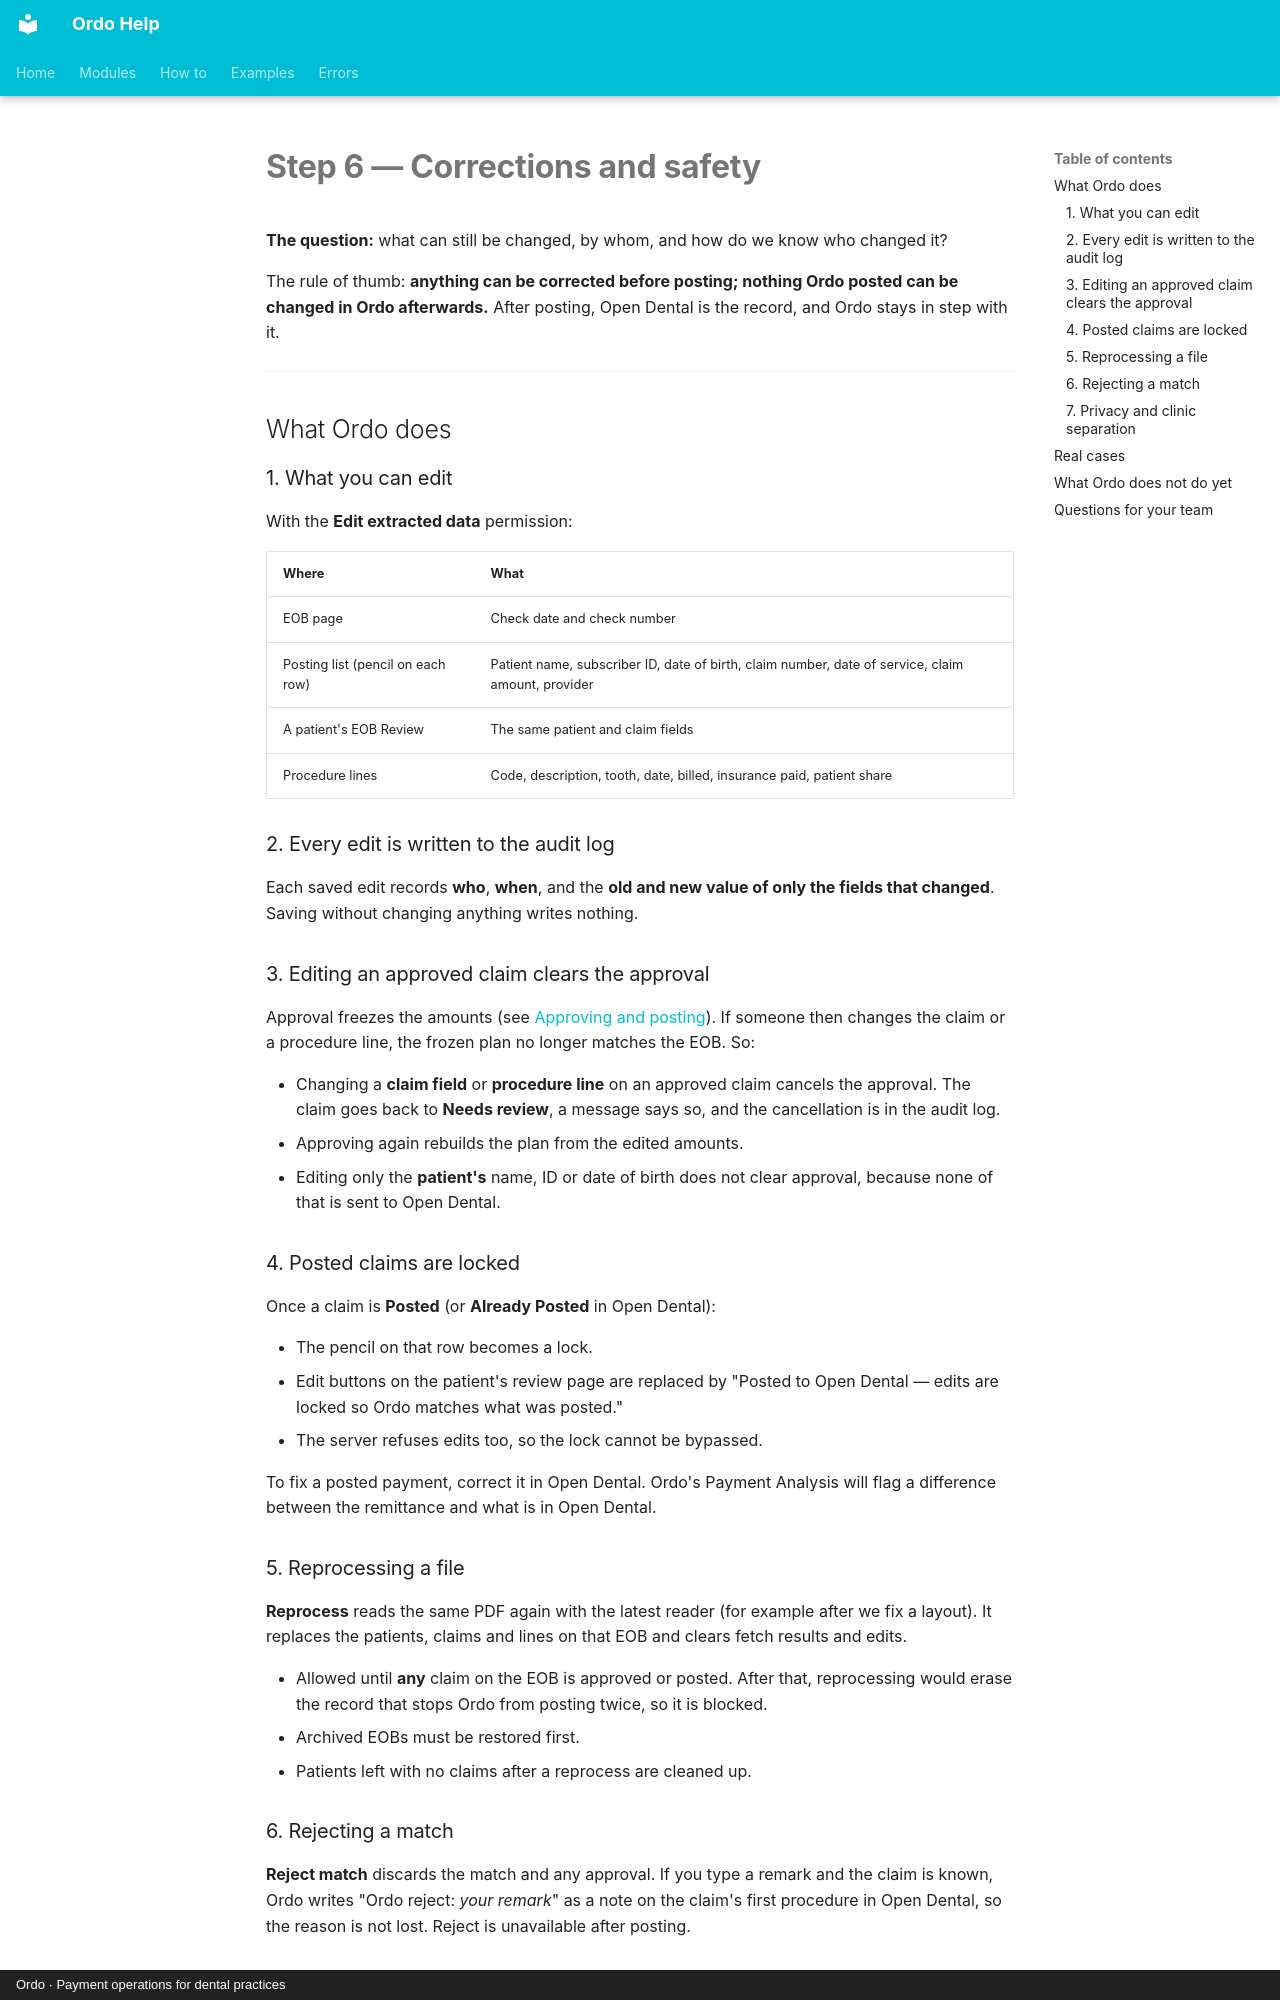

repository: tools772/ordo-documentation · page: code-book/corrections-and-safety/index.html · generator: mkdocs · copyright: Ordo · Payment operations for dental practices

---
search:
  exclude: true
---

# Step 6 — Corrections and safety

**The question:** what can still be changed, by whom, and how do we know who changed it?

The rule of thumb: **anything can be corrected before posting; nothing Ordo posted can be changed in Ordo afterwards.** After posting, Open Dental is the record, and Ordo stays in step with it.

---

## What Ordo does

### 1. What you can edit

With the **Edit extracted data** permission:

| Where | What |
| --- | --- |
| EOB page | Check date and check number |
| Posting list (pencil on each row) | Patient name, subscriber ID, date of birth, claim number, date of service, claim amount, provider |
| A patient's EOB Review | The same patient and claim fields |
| Procedure lines | Code, description, tooth, date, billed, insurance paid, patient share |

### 2. Every edit is written to the audit log

Each saved edit records **who**, **when**, and the **old and new value of only the fields that changed**. Saving without changing anything writes nothing.

### 3. Editing an approved claim clears the approval

Approval freezes the amounts (see [Approving and posting](approving-and-posting.md)). If someone then changes the claim or a procedure line, the frozen plan no longer matches the EOB. So:

- Changing a **claim field** or **procedure line** on an approved claim cancels the approval. The claim goes back to **Needs review**, a message says so, and the cancellation is in the audit log.
- Approving again rebuilds the plan from the edited amounts.
- Editing only the **patient's** name, ID or date of birth does not clear approval, because none of that is sent to Open Dental.

### 4. Posted claims are locked

Once a claim is **Posted** (or **Already Posted** in Open Dental):

- The pencil on that row becomes a lock.
- Edit buttons on the patient's review page are replaced by "Posted to Open Dental — edits are locked so Ordo matches what was posted."
- The server refuses edits too, so the lock cannot be bypassed.

To fix a posted payment, correct it in Open Dental. Ordo's Payment Analysis will flag a difference between the remittance and what is in Open Dental.

### 5. Reprocessing a file

**Reprocess** reads the same PDF again with the latest reader (for example after we fix a layout). It replaces the patients, claims and lines on that EOB and clears fetch results and edits.

- Allowed until **any** claim on the EOB is approved or posted. After that, reprocessing would erase the record that stops Ordo from posting twice, so it is blocked.
- Archived EOBs must be restored first.
- Patients left with no claims after a reprocess are cleaned up.

### 6. Rejecting a match

**Reject match** discards the match and any approval. If you type a remark and the claim is known, Ordo writes "Ordo reject: *your remark*" as a note on the claim's first procedure in Open Dental, so the reason is not lost. Reject is unavailable after posting.
